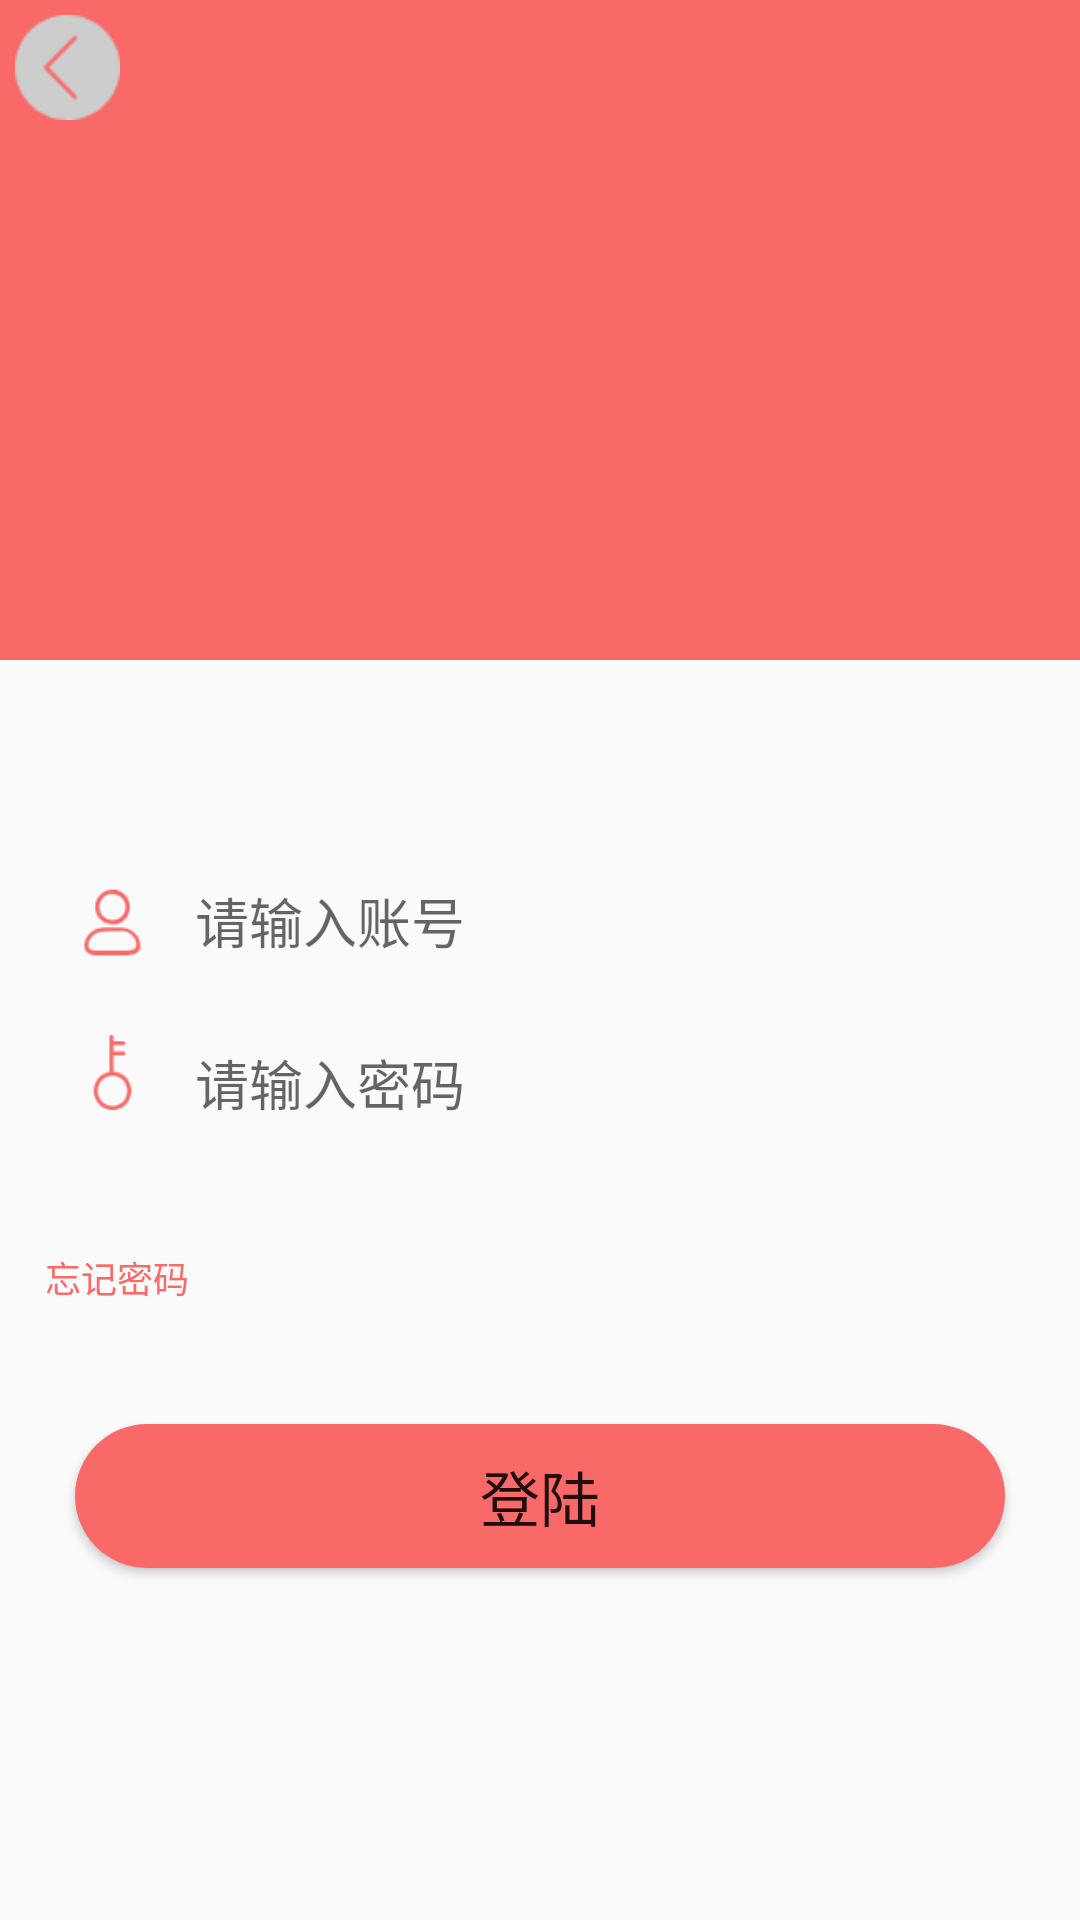

The Android layout XML behind this screen, and the referenced resources:
<!-- AndroidManifest.xml: application theme AppTheme -->
<!-- res/layout/activity_login.xml -->
<?xml version="1.0" encoding="utf-8"?>
<LinearLayout
    android:layout_width="match_parent"
    android:layout_height="match_parent"
    xmlns:tools="http://schemas.android.com/tools"
    android:orientation="vertical"
    tools:context=".Login"
    xmlns:android="http://schemas.android.com/apk/res/android">

        <LinearLayout
            android:layout_width="match_parent"
            android:layout_height="220dp"
            android:orientation="vertical"
            style="@style/mainColor">

            <ImageView
                android:layout_width="35dp"
                android:layout_height="35dp"
                android:src="@drawable/back"
                android:layout_margin="5dp"/>
        </LinearLayout>

        <ImageView
            android:layout_width="match_parent"
            android:layout_height="50dp" />

        <LinearLayout
            android:layout_width="match_parent"
            android:layout_height="wrap_content"
            android:orientation="horizontal"
            android:padding="25dp">

            <ImageView
                android:layout_width="25dp"
                android:layout_height="25dp"
                android:layout_marginRight="15dp"
                android:src="@drawable/account"/>
            <EditText
                android:layout_width="match_parent"
                android:layout_height="25dp"
                android:background="@null"
                android:hint="请输入账号"/>
        </LinearLayout>
        <LinearLayout
            android:layout_width="match_parent"
            android:layout_height="wrap_content"
            android:orientation="horizontal"
            android:paddingBottom="25dp"
            android:paddingRight="25dp"
            android:paddingLeft="25dp">

            <ImageView
                android:layout_width="25dp"
                android:layout_height="25dp"
                android:layout_marginRight="15dp"
                android:src="@drawable/password"/>
            <EditText
                android:layout_width="match_parent"
                android:layout_height="32dp"
                android:background="@null"
                android:inputType="number"
                android:hint="请输入密码"/>
        </LinearLayout>

        <LinearLayout
            android:layout_width="match_parent"
            android:layout_height="wrap_content"
            android:orientation="horizontal"
            android:layout_margin="15dp">

            <TextView
                android:layout_width="wrap_content"
                android:layout_height="wrap_content"
                android:textSize="12sp"
                android:text="忘记密码"
                android:textColor="#f96968"/>

        </LinearLayout>

        <Button
            android:layout_width="match_parent"
            android:layout_height="wrap_content"
            android:layout_margin="25dp"
            android:background="@drawable/corner"
            android:text="登陆"
            android:textSize="20sp"/>

    </LinearLayout>
<!-- resources referenced by this layout -->
<resources>
  <!-- drawable account: png bitmap (drawable, 1718 bytes) -->
  <!-- drawable back: png bitmap (drawable, 1280 bytes) -->
  <!-- drawable corner (drawable) -->
  <?xml version="1.0" encoding="utf-8"?>
  <shape xmlns:android="http://schemas.android.com/apk/res/android">
      <solid android:color="#f96968" />
      <corners android:topLeftRadius="150dp"
          android:topRightRadius="150dp"
          android:bottomRightRadius="150dp"
          android:bottomLeftRadius="150dp"/>
  </shape>
  <!-- drawable password: png bitmap (drawable, 1254 bytes) -->
  <style name="mainColor">
          <item name="android:background">#f96968</item>
      </style>
  <style name="AppTheme" parent="Theme.AppCompat.Light.NoActionBar">
          
          <item name="colorPrimary">@color/colorPrimary</item>
          <item name="colorPrimaryDark">@color/colorPrimaryDark</item>
          <item name="colorAccent">@color/colorAccent</item>
      </style>
  <!-- not gathered from this repository: default colours our renderer supplied (Android Studio template values) -->
  <color name="colorPrimary">#FF6200EE</color>
  <color name="colorPrimaryDark">#FF3700B3</color>
  <color name="colorAccent">#FF03DAC5</color>
</resources>
